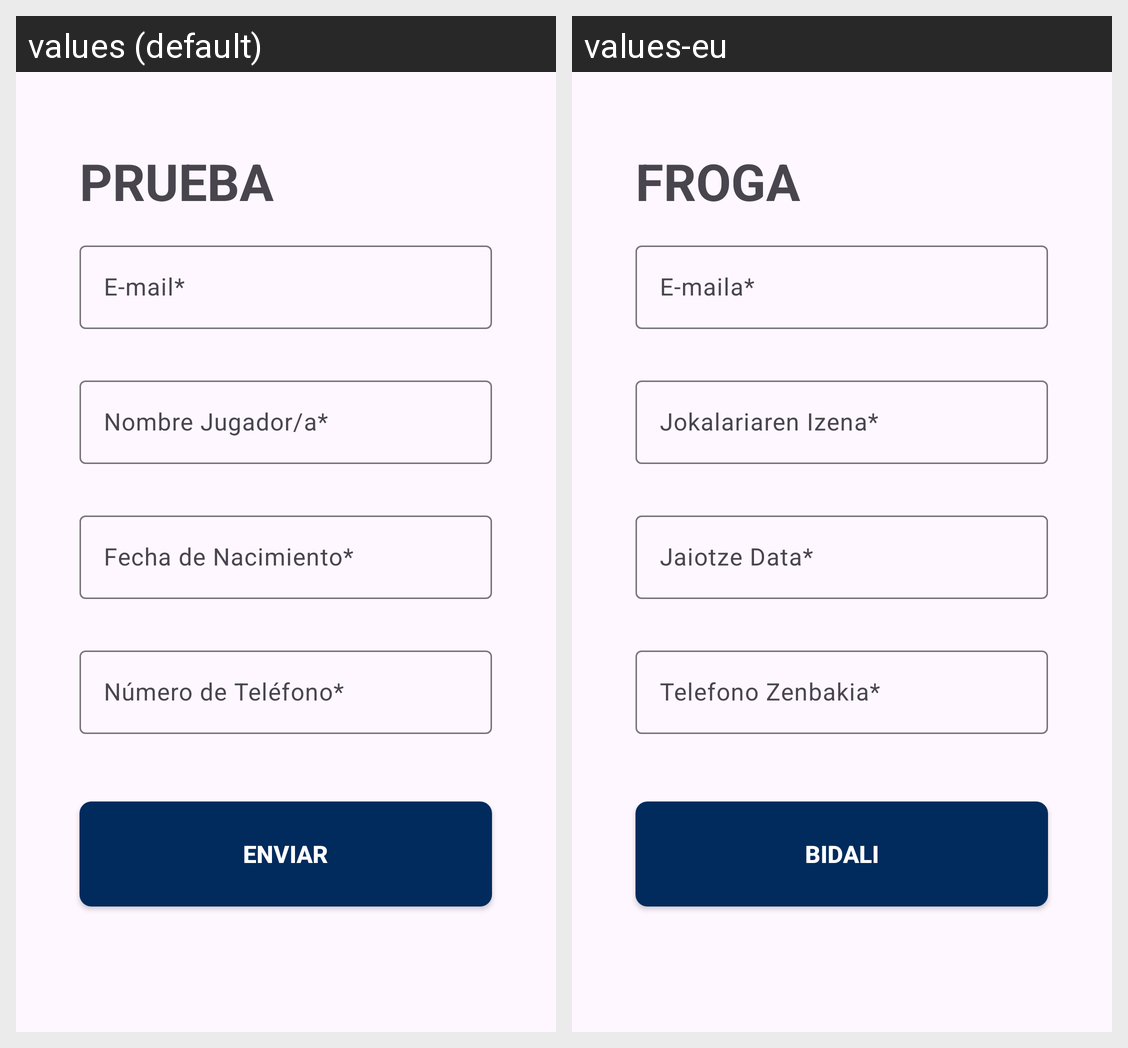

This grid shows one Android layout under two languages. Give, for every string resource on the screen, its name, the default text and each shown locale's text.
Android screen res/layout/fragment_prueba.xml rendered under 2 locales, left to right: values (default), values-eu. Device: Nexus 5 (rendered at 1080×1920; each locale shown at half size, 540×960, under a caption strip naming it); theme Theme.ProyectoFinalDam.
Strings drawn on this screen, with the default value and each locale's value (text and hints the layout hard-codes, and strings that could not be matched under every locale, appear in the picture but are not listed):

prueba
  values: PRUEBA
  values-eu: FROGA

e_mail2
  values: E-mail*
  values-eu: E-maila*

nombre_jugador_a
  values: Nombre Jugador/a*
  values-eu: Jokalariaren Izena*

fecha_de_nacimiento2
  values: Fecha de Nacimiento*
  values-eu: Jaiotze Data*

numero_de_tel_fono
  values: Número de Teléfono*
  values-eu: Telefono Zenbakia*

enviar
  values: ENVIAR
  values-eu: BIDALI
